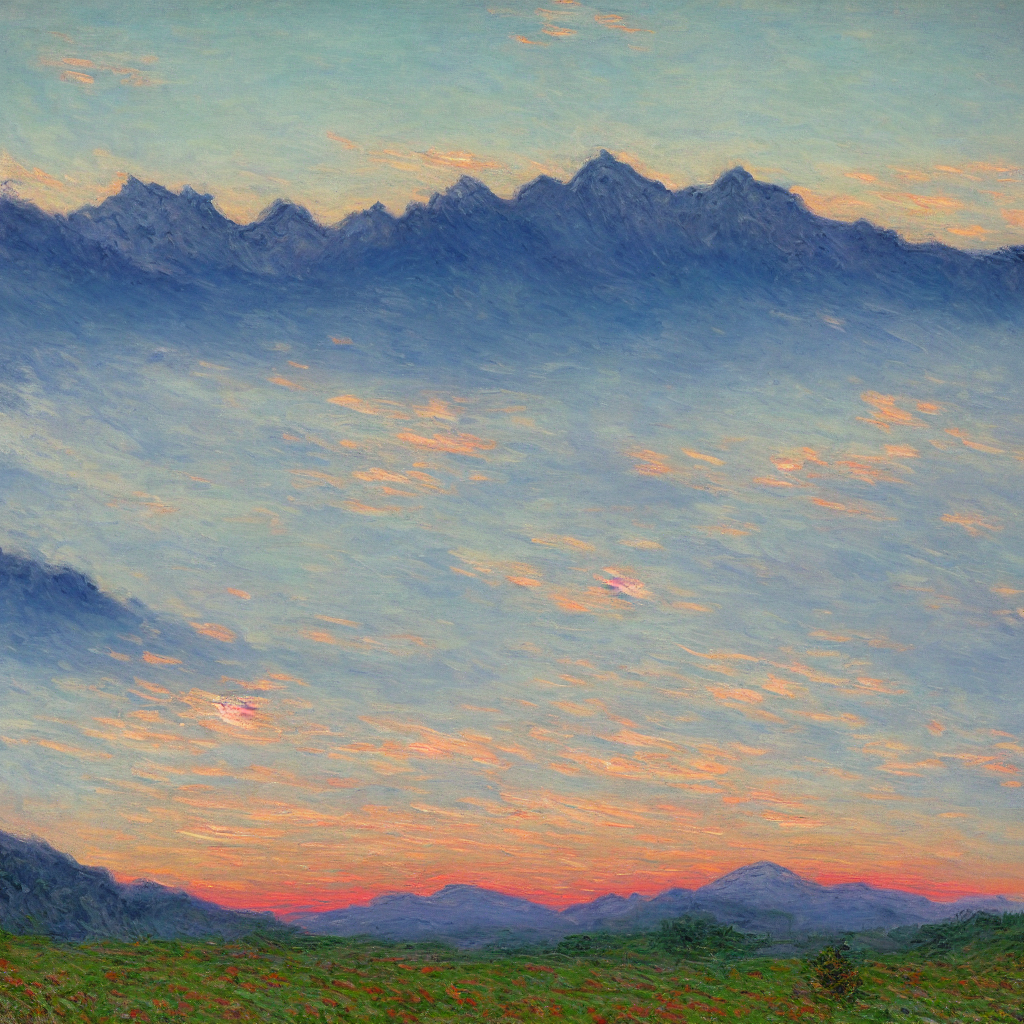
Generation parameters embedded in this image by AUTOMATIC1111 Stable Diffusion web UI or a fork of it (Forge, ...) (PNG 'parameters' text chunk):
"Create an oil-on-canvas painting in the Impressionist style of Claude Monet, capturing a breathtaking sunset over majestic mountains with soft, feathery brushstrokes and gentle hatching techniques. The sky should be ablaze with warm oranges, pinks, and purples, gradating into a serene twilight hue on the mountainsides. Incorporate delicate, wispy clouds in pale shades of blue and white, softly framing the scene. Include intricate mountain vistas with subtle texture and depth, rendered in muted greens and grays. Capture a sense of serenity and tranquility, inviting the viewer to step into the peaceful atmosphere. The overall mood should be dreamy and enchanting, evoking a sense of wonder and awe."
Negative prompt: blurry, bad quality, distorted, deformed, low resolution, noise, watermark, text, signature, ugly, duplicate, morbid, mutilated, extra fingers, mutated hands, poorly drawn hands, poorly drawn face, mutation, deformed, bad anatomy, bad proportions, extra limbs, cloned face, disfigured, gross proportions, malformed limbs, missing arms, missing legs, extra arms, extra legs, fused fingers, too many fingers, long neck
Steps: 25, Sampler: DPM++ 2M, Schedule type: Karras, CFG scale: 7.5, Seed: 2975973552, Size: 1024x1024, Model hash: 6ce0161689, Model: v1-5-pruned-emaonly, Version: v1.10.1